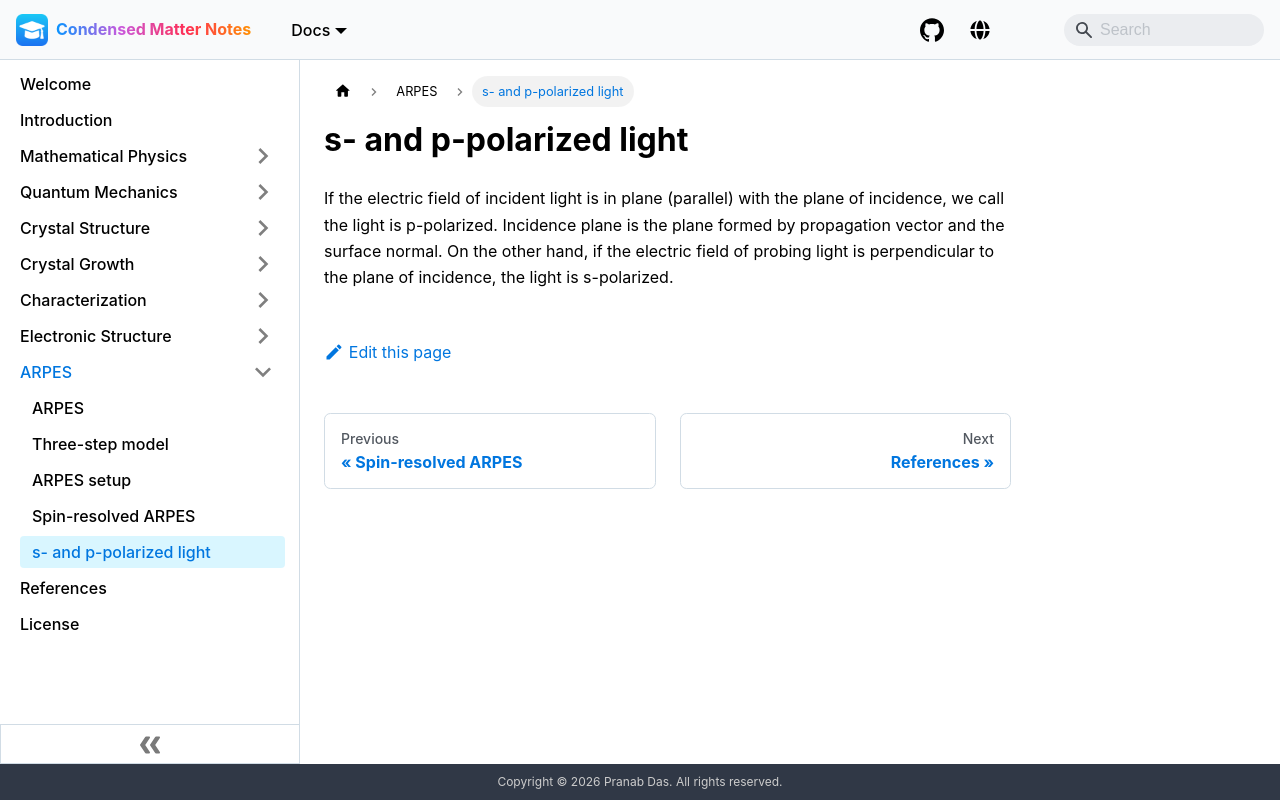

repository: pranabdas/condmat-notes · page: arpes/s-p-pol/index.html · generator: docusaurus

---
title: s- and p-polarized light
---

If the electric field of incident light is in plane (parallel) with the plane of
incidence, we call the light is p-polarized. Incidence plane is the plane formed
by propagation vector and the surface normal. On the other hand, if the electric
field of probing light is perpendicular to the plane of incidence, the light is
s-polarized.
